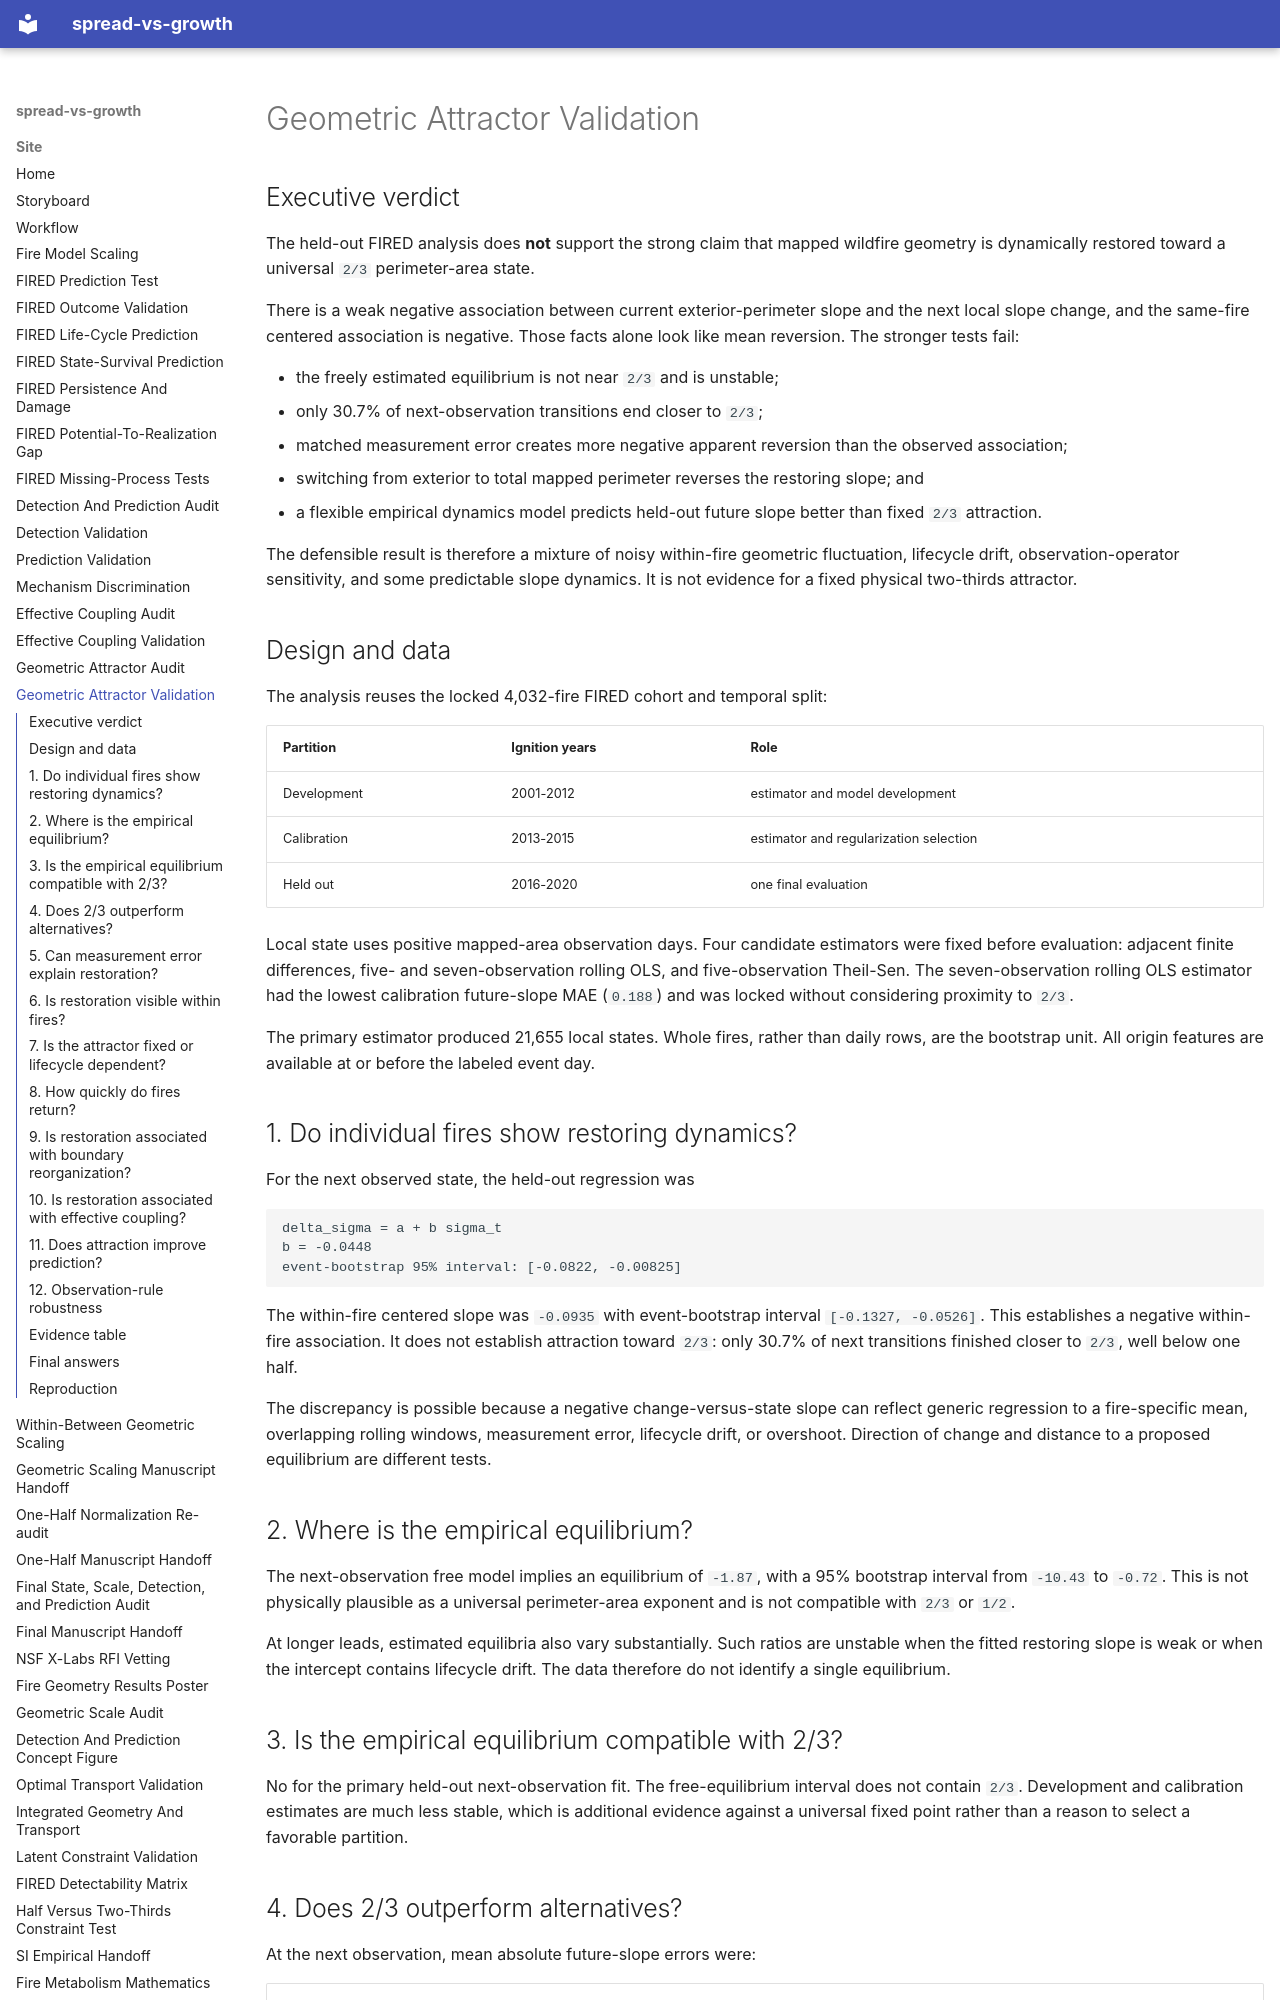

repository: CU-ESIIL/spread-vs-growth · page: GEOMETRIC_ATTRACTOR_VALIDATION/index.html · generator: mkdocs

# Geometric Attractor Validation

## Executive verdict

The held-out FIRED analysis does **not** support the strong claim that mapped
wildfire geometry is dynamically restored toward a universal `2/3`
perimeter-area state.

There is a weak negative association between current exterior-perimeter slope
and the next local slope change, and the same-fire centered association is
negative. Those facts alone look like mean reversion. The stronger tests fail:

- the freely estimated equilibrium is not near `2/3` and is unstable;
- only 30.7% of next-observation transitions end closer to `2/3`;
- matched measurement error creates more negative apparent reversion than the
  observed association;
- switching from exterior to total mapped perimeter reverses the restoring
  slope; and
- a flexible empirical dynamics model predicts held-out future slope better
  than fixed `2/3` attraction.

The defensible result is therefore a mixture of noisy within-fire geometric
fluctuation, lifecycle drift, observation-operator sensitivity, and some
predictable slope dynamics. It is not evidence for a fixed physical
two-thirds attractor.

## Design and data

The analysis reuses the locked 4,032-fire FIRED cohort and temporal split:

| Partition | Ignition years | Role |
| --- | --- | --- |
| Development | 2001-2012 | estimator and model development |
| Calibration | 2013-2015 | estimator and regularization selection |
| Held out | 2016-2020 | one final evaluation |

Local state uses positive mapped-area observation days. Four candidate
estimators were fixed before evaluation: adjacent finite differences,
five- and seven-observation rolling OLS, and five-observation Theil-Sen. The
seven-observation rolling OLS estimator had the lowest calibration future-slope
MAE (`0.188`) and was locked without considering proximity to `2/3`.

The primary estimator produced 21,655 local states. Whole fires, rather than
daily rows, are the bootstrap unit. All origin features are available at or
before the labeled event day.

## 1. Do individual fires show restoring dynamics?

For the next observed state, the held-out regression was

```text
delta_sigma = a + b sigma_t
b = -0.0448
event-bootstrap 95% interval: [-0.0822, -0.00825]
```

The within-fire centered slope was `-0.0935` with event-bootstrap interval
`[-0.1327, -0.0526]`. This establishes a negative within-fire association.
It does not establish attraction toward `2/3`: only 30.7% of next transitions
finished closer to `2/3`, well below one half.

The discrepancy is possible because a negative change-versus-state slope can
reflect generic regression to a fire-specific mean, overlapping rolling
windows, measurement error, lifecycle drift, or overshoot. Direction of change
and distance to a proposed equilibrium are different tests.

## 2. Where is the empirical equilibrium?

The next-observation free model implies an equilibrium of `-1.87`, with a 95%
bootstrap interval from `-10.43` to `-0.72`. This is not physically plausible
as a universal perimeter-area exponent and is not compatible with `2/3` or
`1/2`.

At longer leads, estimated equilibria also vary substantially. Such ratios are
unstable when the fitted restoring slope is weak or when the intercept contains
lifecycle drift. The data therefore do not identify a single equilibrium.

## 3. Is the empirical equilibrium compatible with 2/3?

No for the primary held-out next-observation fit. The free-equilibrium interval
does not contain `2/3`. Development and calibration estimates are much less
stable, which is additional evidence against a universal fixed point rather
than a reason to select a favorable partition.
